The GitHub repository Sahil2564/AquaFish contains a labelled image folder "dataset" with 7 categories: arowana, crowntail betta, flowerhorn, guppy, halfmoon betta, oscar, ryukin goldfish. Examples follow, each with its label.

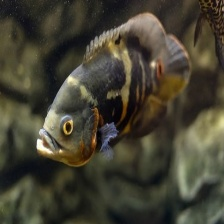
Label: oscar

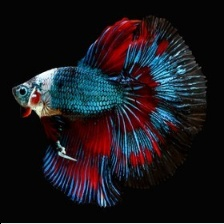
Label: halfmoon betta

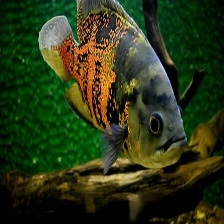
Label: oscar

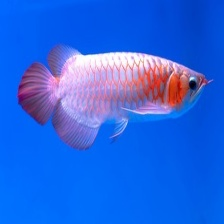
Label: arowana

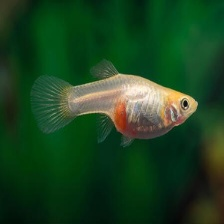
Label: guppy

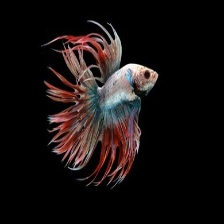
Label: crowntail betta
